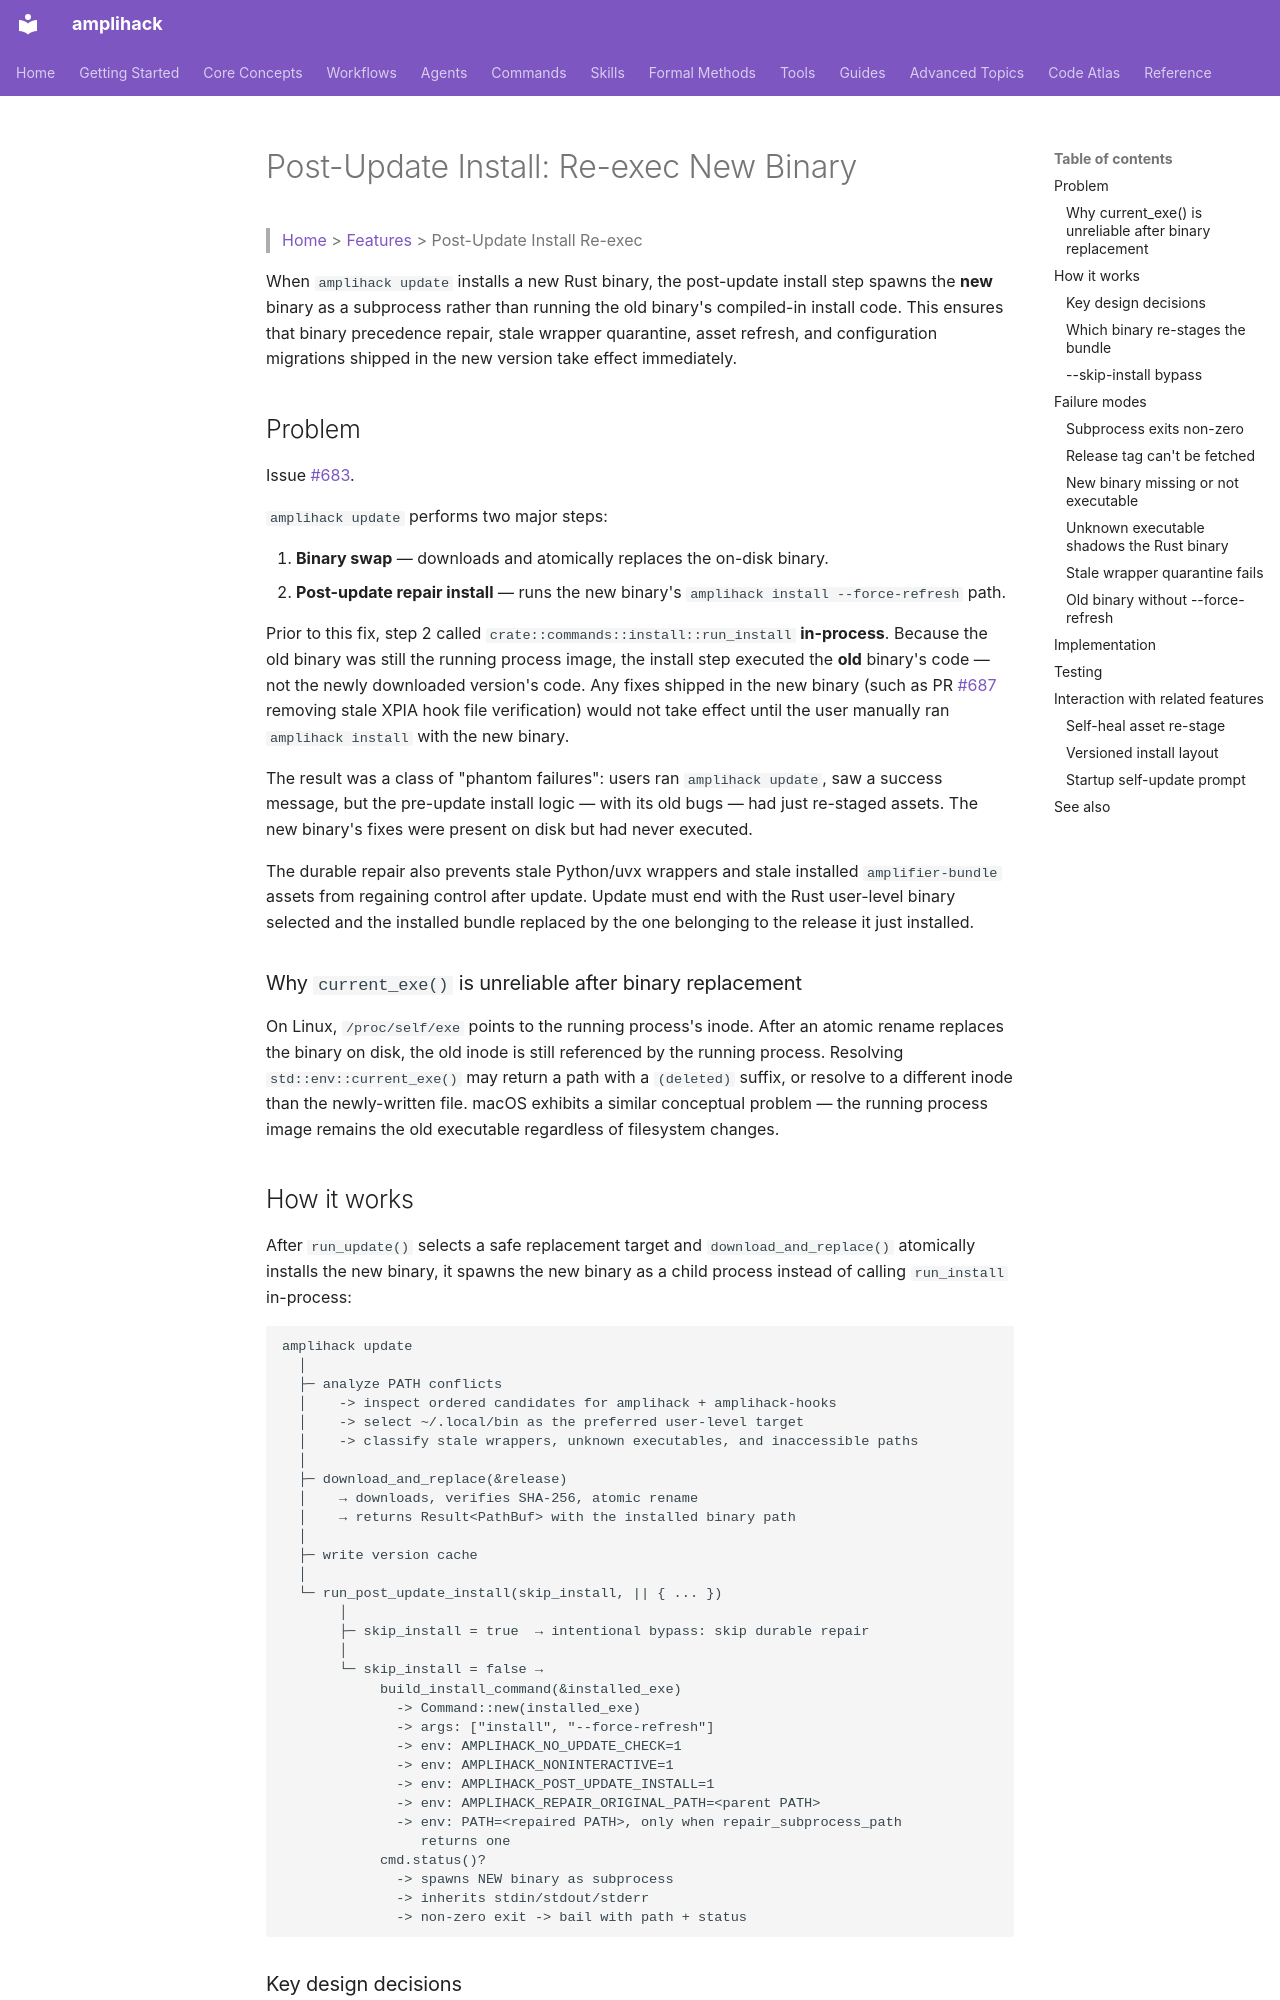

repository: rysweet/amplihack-rs · page: features/update-reexec-new-binary/index.html · generator: mkdocs

# Post-Update Install: Re-exec New Binary

> [Home](../index.md) > [Features](README.md) > Post-Update Install Re-exec

When `amplihack update` installs a new Rust binary, the post-update install
step spawns the **new** binary as a subprocess rather than running the old
binary's compiled-in install code. This ensures that binary precedence repair,
stale wrapper quarantine, asset refresh, and configuration migrations shipped
in the new version take effect immediately.

## Problem

Issue [#683](https://github.com/rysweet/amplihack-rs/issues/683).

`amplihack update` performs two major steps:

1. **Binary swap** — downloads and atomically replaces the on-disk binary.
2. **Post-update repair install** — runs the new binary's
   `amplihack install --force-refresh` path.

Prior to this fix, step 2 called `crate::commands::install::run_install`
**in-process**. Because the old binary was still the running process image,
the install step executed the **old** binary's code — not the newly downloaded
version's code. Any fixes shipped in the new binary (such as PR
[#687](https://github.com/rysweet/amplihack-rs/pull/687) removing stale XPIA
hook file verification) would not take effect until the user manually ran
`amplihack install` with the new binary.

The result was a class of "phantom failures": users ran `amplihack update`,
saw a success message, but the pre-update install logic — with its old bugs — had
just re-staged assets. The new binary's fixes were present on disk but had
never executed.

The durable repair also prevents stale Python/uvx wrappers and stale installed
`amplifier-bundle` assets from regaining control after update. Update must end
with the Rust user-level binary selected and the installed bundle replaced by
the one belonging to the release it just installed.

### Why `current_exe()` is unreliable after binary replacement

On Linux, `/proc/self/exe` points to the running process's inode. After an
atomic rename replaces the binary on disk, the old inode is still referenced
by the running process. Resolving `std::env::current_exe()` may return a path
with a ` (deleted)` suffix, or resolve to a different inode than the
newly-written file. macOS exhibits a similar conceptual problem — the running
process image remains the old executable regardless of filesystem changes.

## How it works

After `run_update()` selects a safe replacement target and
`download_and_replace()` atomically installs the new binary, it spawns the new
binary as a child process instead of calling `run_install` in-process:

```
amplihack update
  │
  ├─ analyze PATH conflicts
  │    -> inspect ordered candidates for amplihack + amplihack-hooks
  │    -> select ~/.local/bin as the preferred user-level target
  │    -> classify stale wrappers, unknown executables, and inaccessible paths
  │
  ├─ download_and_replace(&release)
  │    → downloads, verifies SHA-256, atomic rename
  │    → returns Result<PathBuf> with the installed binary path
  │
  ├─ write version cache
  │
  └─ run_post_update_install(skip_install, || { ... })
       │
       ├─ skip_install = true  → intentional bypass: skip durable repair
       │
       └─ skip_install = false →
            build_install_command(&installed_exe)
              -> Command::new(installed_exe)
              -> args: ["install", "--force-refresh"]
              -> env: AMPLIHACK_NO_UPDATE_CHECK=1
              -> env: AMPLIHACK_NONINTERACTIVE=1
              -> env: AMPLIHACK_POST_UPDATE_INSTALL=1
              -> env: AMPLIHACK_REPAIR_ORIGINAL_PATH=<parent PATH>
              -> env: PATH=<repaired PATH>, only when repair_subprocess_path
                 returns one
            cmd.status()?
              -> spawns NEW binary as subprocess
              -> inherits stdin/stdout/stderr
              -> non-zero exit -> bail with path + status
```
